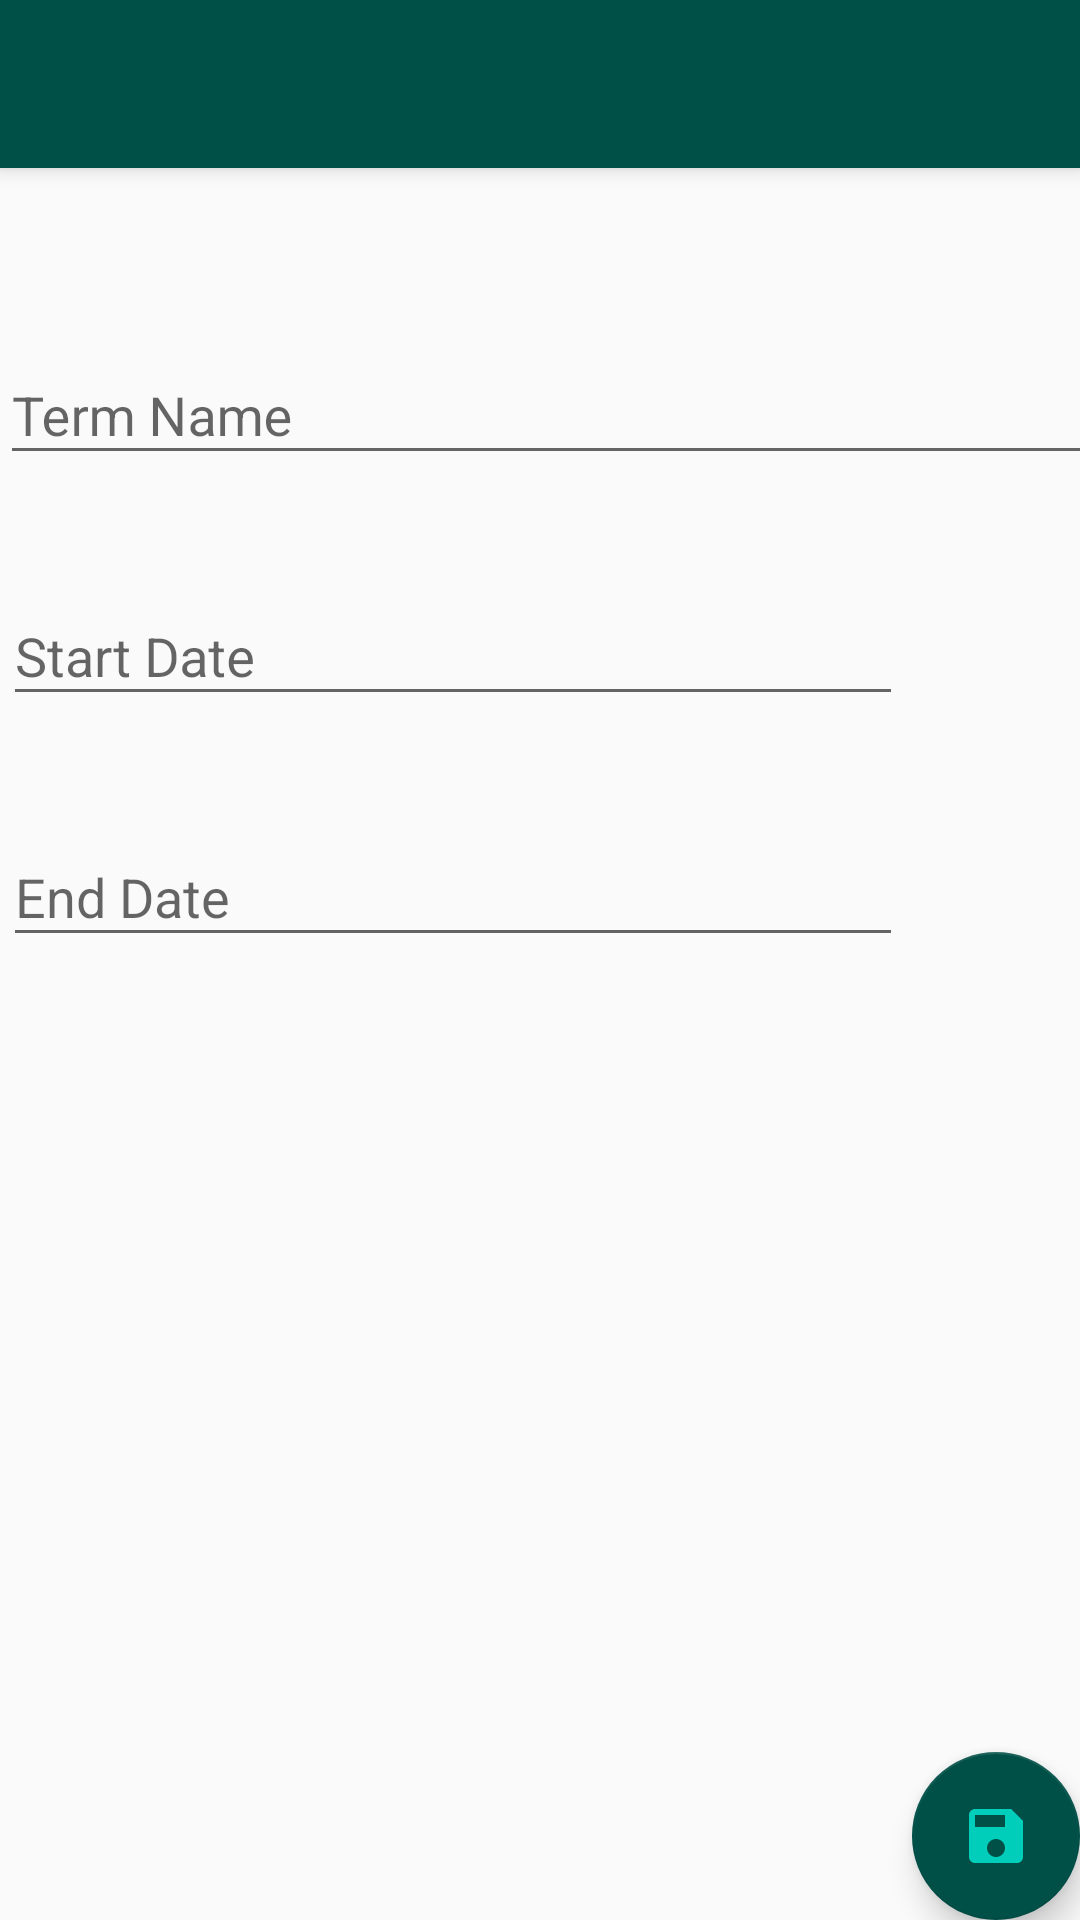

Android layout source for this screen:
<!-- AndroidManifest.xml: activity theme AppTheme.NoActionBar -->
<!-- res/layout/activity_terms_add.xml -->
<?xml version="1.0" encoding="utf-8"?>
<androidx.coordinatorlayout.widget.CoordinatorLayout xmlns:android="http://schemas.android.com/apk/res/android"
    xmlns:app="http://schemas.android.com/apk/res-auto"
    xmlns:tools="http://schemas.android.com/tools"
    android:layout_width="match_parent"
    android:layout_height="match_parent"
    tools:context="dev.eroberts.term_tracker.TermsAddActivity">

    <com.google.android.material.appbar.AppBarLayout
        android:layout_width="match_parent"
        android:layout_height="wrap_content"
        android:theme="@style/AppTheme.AppBarOverlay">

        <androidx.appcompat.widget.Toolbar
            android:id="@+id/toolbar"
            android:layout_width="match_parent"
            android:layout_height="?attr/actionBarSize"
            android:background="@color/colorPrimaryDark"
            app:popupTheme="@style/AppTheme.PopupOverlay" />

    </com.google.android.material.appbar.AppBarLayout>

    <include layout="@layout/content_terms_add" />

    <com.google.android.material.floatingactionbutton.FloatingActionButton
        android:id="@+id/fab"
        android:layout_width="wrap_content"
        android:layout_height="wrap_content"
        android:layout_gravity="bottom|end"
        android:layout_margin="@dimen/fab_margin"
        app:backgroundTint="@color/colorPrimaryDark"
        app:srcCompat="@drawable/ic_baseline_save_24" />

</androidx.coordinatorlayout.widget.CoordinatorLayout>
<!-- res/layout/content_terms_add.xml (included above) -->
<?xml version="1.0" encoding="utf-8"?>
<ScrollView xmlns:android="http://schemas.android.com/apk/res/android"
    xmlns:app="http://schemas.android.com/apk/res-auto"
    xmlns:tools="http://schemas.android.com/tools"
    android:layout_width="match_parent"
    android:layout_height="match_parent"
    app:layout_behavior="@string/appbar_scrolling_view_behavior">

    <androidx.constraintlayout.widget.ConstraintLayout
        android:layout_width="match_parent"
        android:layout_height="match_parent">

    <com.google.android.material.textfield.TextInputLayout
        android:id="@+id/textInputLayout"
        android:layout_width="409dp"
        android:layout_height="wrap_content"
        android:layout_marginTop="50dp"
        app:layout_constraintStart_toStartOf="parent"
        app:layout_constraintTop_toTopOf="parent">

        <com.google.android.material.textfield.TextInputEditText
            android:id="@+id/termNameTxt"
            android:layout_width="match_parent"
            android:layout_height="wrap_content"
            android:hint="@string/term_name"
            android:textColor="#000000" />
    </com.google.android.material.textfield.TextInputLayout>

    <com.google.android.material.textfield.TextInputLayout
        android:id="@+id/textInputLayout2"
        android:layout_width="300dp"
        android:layout_height="wrap_content"
        android:layout_marginStart="1dp"
        android:layout_marginTop="28dp"
        app:layout_constraintStart_toStartOf="parent"
        app:layout_constraintTop_toBottomOf="@+id/textInputLayout">

        <com.google.android.material.textfield.TextInputEditText
            android:id="@+id/termStartTxt"
            android:layout_width="match_parent"
            android:layout_height="wrap_content"
            android:editable="false"
            android:hint="@string/start_date"
            android:textColor="#000000" />
    </com.google.android.material.textfield.TextInputLayout>

        <ImageView
            android:id="@+id/calStartDP"
            android:layout_width="63dp"
            android:layout_height="54dp"
            android:layout_marginStart="10dp"
            android:layout_marginTop="30dp"
            app:layout_constraintStart_toEndOf="@+id/textInputLayout2"
            app:layout_constraintTop_toBottomOf="@+id/textInputLayout"
            app:srcCompat="@drawable/ic_baseline_date_range_24" />

    <com.google.android.material.textfield.TextInputLayout
        android:id="@+id/textInputLayout3"
        android:layout_width="300dp"
        android:layout_height="wrap_content"
        android:layout_marginStart="1dp"
        android:layout_marginTop="28dp"
        app:layout_constraintStart_toStartOf="parent"
        app:layout_constraintTop_toBottomOf="@+id/textInputLayout2">

        <com.google.android.material.textfield.TextInputEditText
            android:id="@+id/termEndTxt"
            android:layout_width="match_parent"
            android:layout_height="wrap_content"
            android:editable="false"
            android:hint="@string/End_Date"
            android:textColor="#000000" />
    </com.google.android.material.textfield.TextInputLayout>

        <ImageView
            android:id="@+id/calEndDP"
            android:layout_width="63dp"
            android:layout_height="54dp"
            android:layout_marginStart="10dp"
            android:layout_marginTop="29dp"
            app:layout_constraintStart_toEndOf="@+id/textInputLayout3"
            app:layout_constraintTop_toBottomOf="@+id/calStartDP"
            app:srcCompat="@drawable/ic_baseline_date_range_24" />

</androidx.constraintlayout.widget.ConstraintLayout>
</ScrollView>
<!-- resources referenced by this layout -->
<resources>
  <color name="colorPrimaryDark">#005048</color>
  <!-- drawable ic_baseline_save_24 (drawable) -->
  <vector android:height="24dp" android:tint="#00CEBB"
      android:viewportHeight="24" android:viewportWidth="24"
      android:width="24dp" xmlns:android="http://schemas.android.com/apk/res/android">
      <path android:fillColor="@android:color/white" android:pathData="M17,3L5,3c-1.11,0 -2,0.9 -2,2v14c0,1.1 0.89,2 2,2h14c1.1,0 2,-0.9 2,-2L21,7l-4,-4zM12,19c-1.66,0 -3,-1.34 -3,-3s1.34,-3 3,-3 3,1.34 3,3 -1.34,3 -3,3zM15,9L5,9L5,5h10v4z"/>
  </vector>
  <string name="End_Date">End Date</string>
  <string name="start_date">Start Date</string>
  <string name="term_name">Term Name</string>
  <style name="AppTheme.AppBarOverlay" parent="ThemeOverlay.AppCompat.Dark.ActionBar" />
  <style name="AppTheme.PopupOverlay" parent="ThemeOverlay.AppCompat.Light" />
  <style name="AppTheme.NoActionBar">
          <item name="windowActionBar">false</item>
          <item name="windowNoTitle">true</item>
      </style>
</resources>
